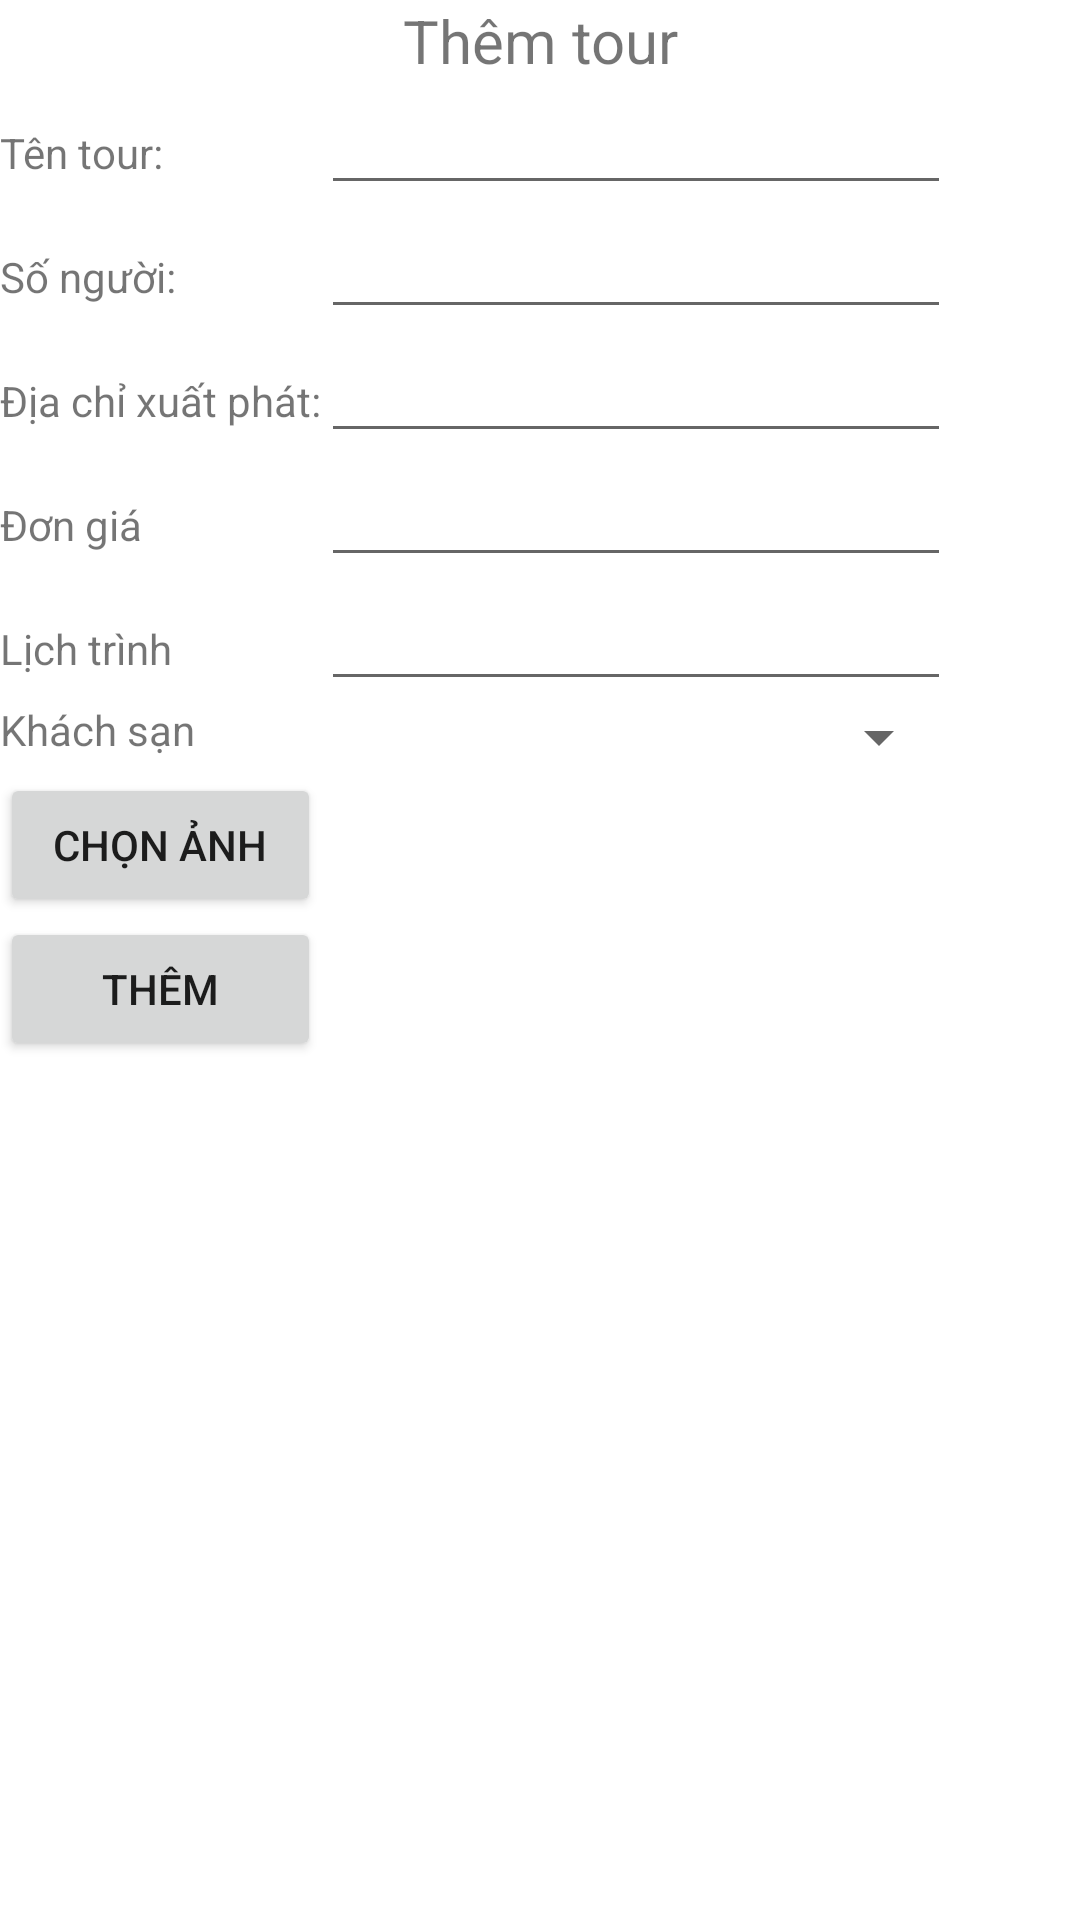

Android layout source for this screen:
<!-- AndroidManifest.xml: application theme Theme.Tourdulich -->
<!-- res/layout/activity_add_tour.xml -->
<?xml version="1.0" encoding="utf-8"?>
<LinearLayout xmlns:android="http://schemas.android.com/apk/res/android"
    xmlns:app="http://schemas.android.com/apk/res-auto"
    xmlns:tools="http://schemas.android.com/tools"
    android:layout_width="match_parent"
    android:layout_height="wrap_content"
    android:orientation="vertical"
    tools:context=".QuanLyActivity">

    <TextView
        android:id="@+id/textView"
        android:layout_width="match_parent"
        android:layout_height="wrap_content"
        android:gravity="center"
        android:text="Thêm tour"
        android:textSize="20sp" />

    <TableLayout
        android:layout_width="match_parent"
        android:layout_height="match_parent">

        <TableRow
            android:layout_width="match_parent"
            android:layout_height="match_parent" >

            <TextView
                android:id="@+id/textView2"
                android:layout_width="wrap_content"
                android:layout_height="wrap_content"
                android:text="Tên tour:" />

            <EditText
                android:id="@+id/editTextText"
                android:layout_width="wrap_content"
                android:layout_height="wrap_content"
                android:ems="10"
                android:inputType="text" />
        </TableRow>

        <TableRow
            android:layout_width="match_parent"
            android:layout_height="match_parent" >

            <TextView
                android:id="@+id/textView3"
                android:layout_width="wrap_content"
                android:layout_height="wrap_content"
                android:text="Số người:" />

            <EditText
                android:id="@+id/editTextNumber"
                android:layout_width="wrap_content"
                android:layout_height="wrap_content"
                android:ems="10"
                android:inputType="number" />

        </TableRow>

        <TableRow
            android:layout_width="match_parent"
            android:layout_height="match_parent" >

            <TextView
                android:id="@+id/textView4"
                android:layout_width="wrap_content"
                android:layout_height="wrap_content"
                android:text="Địa chỉ xuất phát:" />

            <EditText
                android:id="@+id/editTextText3"
                android:layout_width="wrap_content"
                android:layout_height="wrap_content"
                android:ems="10"
                android:inputType="text" />

        </TableRow>

        <TableRow
            android:layout_width="match_parent"
            android:layout_height="match_parent" >

            <TextView
                android:id="@+id/textView5"
                android:layout_width="wrap_content"
                android:layout_height="wrap_content"
                android:text="Đơn giá" />

            <EditText
                android:id="@+id/editTextNumber2"
                android:layout_width="wrap_content"
                android:layout_height="wrap_content"
                android:ems="10"
                android:inputType="number" />

        </TableRow>

        <TableRow
            android:layout_width="match_parent"
            android:layout_height="match_parent" >

            <TextView
                android:id="@+id/textView6"
                android:layout_width="wrap_content"
                android:layout_height="wrap_content"
                android:text="Lịch trình" />

            <EditText
                android:id="@+id/editTextTextMultiLine"
                android:layout_width="wrap_content"
                android:layout_height="wrap_content"
                android:ems="10"
                android:gravity="start|top"
                android:inputType="textMultiLine" />
        </TableRow>

        <TableRow
            android:layout_width="match_parent"
            android:layout_height="match_parent" >

            <TextView
                android:id="@+id/textView7"
                android:layout_width="wrap_content"
                android:layout_height="wrap_content"
                android:text="Khách sạn" />

            <Spinner
                android:id="@+id/spinner"
                android:layout_width="match_parent"
                android:layout_height="wrap_content" />
        </TableRow>

        <TableRow
            android:layout_width="match_parent"
            android:layout_height="match_parent" >

            <Button
                android:id="@+id/button"
                android:layout_width="wrap_content"
                android:layout_height="wrap_content"
                android:text="Chọn ảnh" />
        </TableRow>

        <TableRow
            android:layout_width="match_parent"
            android:layout_height="match_parent" >

            <Button
                android:id="@+id/button2"
                android:layout_width="wrap_content"
                android:layout_height="wrap_content"
                android:text="Thêm" />
        </TableRow>
    </TableLayout>

</LinearLayout>
<!-- resources referenced by this layout -->
<resources>
  <style name="Theme.Tourdulich" parent="Theme.MaterialComponents.DayNight.DarkActionBar">
          
          <item name="colorPrimary">@color/purple_500</item>
          <item name="colorPrimaryVariant">@color/purple_700</item>
          <item name="colorOnPrimary">@color/white</item>
          
          <item name="colorSecondary">@color/teal_200</item>
          <item name="colorSecondaryVariant">@color/teal_700</item>
          <item name="colorOnSecondary">@color/black</item>
          
          <item name="android:statusBarColor">?attr/colorPrimaryVariant</item>
          
      </style>
  <!-- not gathered from this repository: default colours our renderer supplied (Android Studio template values) -->
  <color name="purple_500">#FF6200EE</color>
  <color name="purple_700">#FF3700B3</color>
  <color name="teal_200">#FF03DAC5</color>
  <color name="teal_700">#FF018786</color>
  <color name="black">#FF000000</color>
  <color name="white">#FFFFFFFF</color>
</resources>
